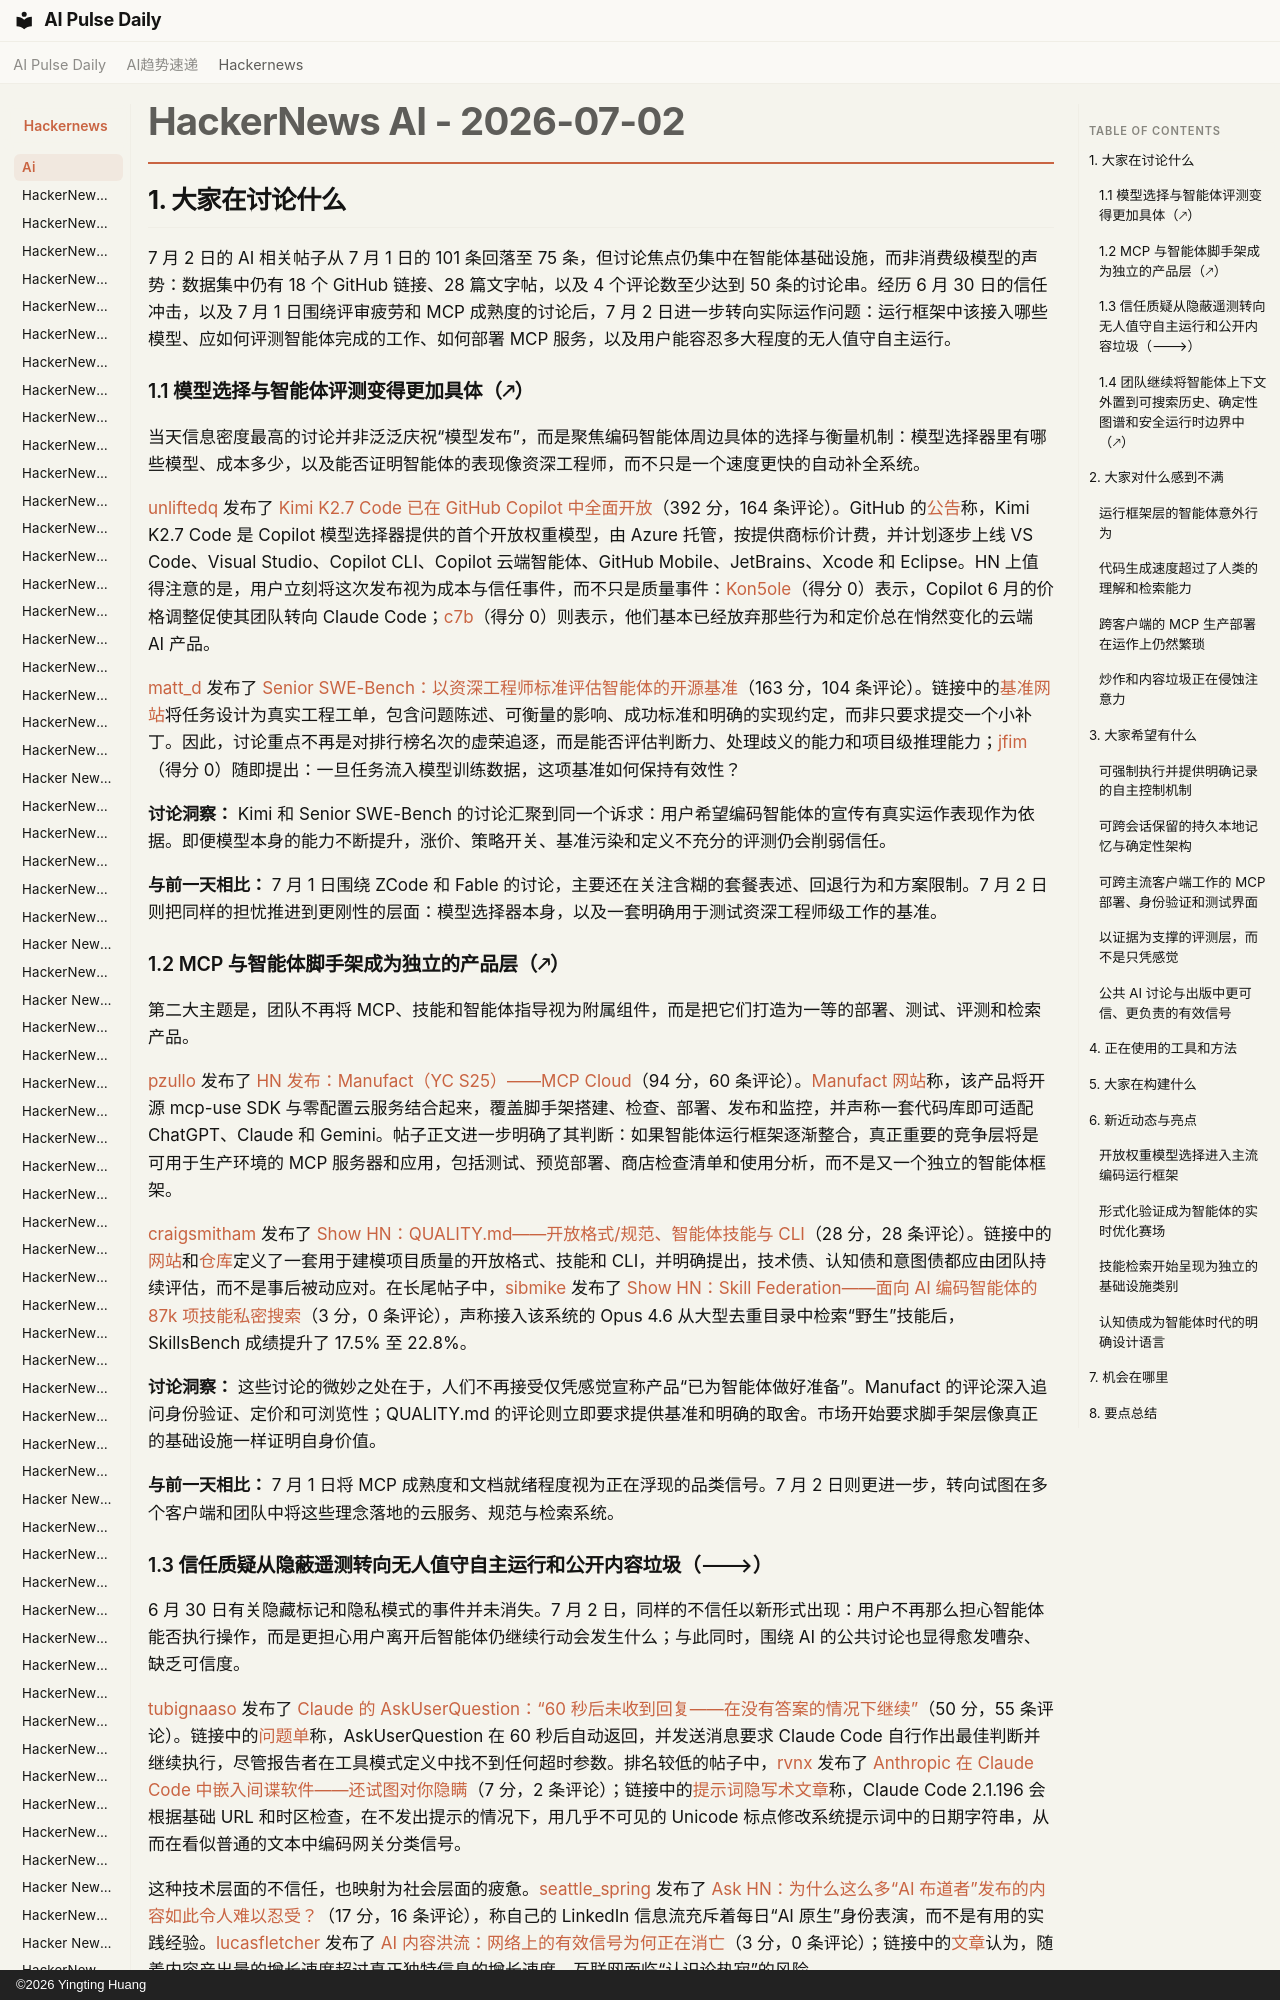

repository: vibewatch/vibewatch.github.io · page: hackernews/ai/2026-07-02.zh/index.html · generator: mkdocs · copyright: ©2026 Yingting Huang

# HackerNews AI - 2026-07-02

## 1. 大家在讨论什么

7 月 2 日的 AI 相关帖子从 7 月 1 日的 101 条回落至 75 条，但讨论焦点仍集中在智能体基础设施，而非消费级模型的声势：数据集中仍有 18 个 GitHub 链接、28 篇文字帖，以及 4 个评论数至少达到 50 条的讨论串。经历 6 月 30 日的信任冲击，以及 7 月 1 日围绕评审疲劳和 MCP 成熟度的讨论后，7 月 2 日进一步转向实际运作问题：运行框架中该接入哪些模型、应如何评测智能体完成的工作、如何部署 MCP 服务，以及用户能容忍多大程度的无人值守自主运行。

### 1.1 模型选择与智能体评测变得更加具体（🡕）

当天信息密度最高的讨论并非泛泛庆祝“模型发布”，而是聚焦编码智能体周边具体的选择与衡量机制：模型选择器里有哪些模型、成本多少，以及能否证明智能体的表现像资深工程师，而不只是一个速度更快的自动补全系统。

[unliftedq](https://news.ycombinator.com/user?id=unliftedq) 发布了 [Kimi K2.7 Code 已在 GitHub Copilot 中全面开放](https://news.ycombinator.com/item?id=48756602)（392 分，164 条评论）。GitHub 的[公告](https://github.blog/changelog/2026-07-01-kimi-k2-7-is-now-available-in-github-copilot/)称，Kimi K2.7 Code 是 Copilot 模型选择器提供的首个开放权重模型，由 Azure 托管，按提供商标价计费，并计划逐步上线 VS Code、Visual Studio、Copilot CLI、Copilot 云端智能体、GitHub Mobile、JetBrains、Xcode 和 Eclipse。HN 上值得注意的是，用户立刻将这次发布视为成本与信任事件，而不只是质量事件：[Kon5ole](https://news.ycombinator.com/user?id=Kon5ole)（得分 0）表示，Copilot 6 月的价格调整促使其团队转向 Claude Code；[c7b](https://news.ycombinator.com/user?id=c7b)（得分 0）则表示，他们基本已经放弃那些行为和定价总在悄然变化的云端 AI 产品。

[matt_d](https://news.ycombinator.com/user?id=matt_d) 发布了 [Senior SWE-Bench：以资深工程师标准评估智能体的开源基准](https://news.ycombinator.com/item?id=48755928)（163 分，104 条评论）。链接中的[基准网站](https://senior-swe-bench.snorkel.ai/)将任务设计为真实工程工单，包含问题陈述、可衡量的影响、成功标准和明确的实现约定，而非只要求提交一个小补丁。因此，讨论重点不再是对排行榜名次的虚荣追逐，而是能否评估判断力、处理歧义的能力和项目级推理能力；[jfim](https://news.ycombinator.com/user?id=jfim)（得分 0）随即提出：一旦任务流入模型训练数据，这项基准如何保持有效性？

**讨论洞察：** Kimi 和 Senior SWE-Bench 的讨论汇聚到同一个诉求：用户希望编码智能体的宣传有真实运作表现作为依据。即便模型本身的能力不断提升，涨价、策略开关、基准污染和定义不充分的评测仍会削弱信任。

**与前一天相比：** 7 月 1 日围绕 ZCode 和 Fable 的讨论，主要还在关注含糊的套餐表述、回退行为和方案限制。7 月 2 日则把同样的担忧推进到更刚性的层面：模型选择器本身，以及一套明确用于测试资深工程师级工作的基准。

### 1.2 MCP 与智能体脚手架成为独立的产品层（🡕）

第二大主题是，团队不再将 MCP、技能和智能体指导视为附属组件，而是把它们打造为一等的部署、测试、评测和检索产品。

[pzullo](https://news.ycombinator.com/user?id=pzullo) 发布了 [HN 发布：Manufact（YC S25）——MCP Cloud](https://news.ycombinator.com/item?id=48762862)（94 分，60 条评论）。[Manufact 网站](https://manufact.com)称，该产品将开源 mcp-use SDK 与零配置云服务结合起来，覆盖脚手架搭建、检查、部署、发布和监控，并声称一套代码库即可适配 ChatGPT、Claude 和 Gemini。帖子正文进一步明确了其判断：如果智能体运行框架逐渐整合，真正重要的竞争层将是可用于生产环境的 MCP 服务器和应用，包括测试、预览部署、商店检查清单和使用分析，而不是又一个独立的智能体框架。

[craigsmitham](https://news.ycombinator.com/user?id=craigsmitham) 发布了 [Show HN：QUALITY.md——开放格式/规范、智能体技能与 CLI](https://news.ycombinator.com/item?id=48763963)（28 分，28 条评论）。链接中的[网站](https://getquality.md)和[仓库](https://github.com/qualitymd/quality.md)定义了一套用于建模项目质量的开放格式、技能和 CLI，并明确提出，技术债、认知债和意图债都应由团队持续评估，而不是事后被动应对。在长尾帖子中，[sibmike](https://news.ycombinator.com/user?id=sibmike) 发布了 [Show HN：Skill Federation——面向 AI 编码智能体的 87k 项技能私密搜索](https://news.ycombinator.com/item?id=48760839)（3 分，0 条评论），声称接入该系统的 Opus 4.6 从大型去重目录中检索“野生”技能后，SkillsBench 成绩提升了 17.5% 至 22.8%。

**讨论洞察：** 这些讨论的微妙之处在于，人们不再接受仅凭感觉宣称产品“已为智能体做好准备”。Manufact 的评论深入追问身份验证、定价和可浏览性；QUALITY.md 的评论则立即要求提供基准和明确的取舍。市场开始要求脚手架层像真正的基础设施一样证明自身价值。

**与前一天相比：** 7 月 1 日将 MCP 成熟度和文档就绪程度视为正在浮现的品类信号。7 月 2 日则更进一步，转向试图在多个客户端和团队中将这些理念落地的云服务、规范与检索系统。
